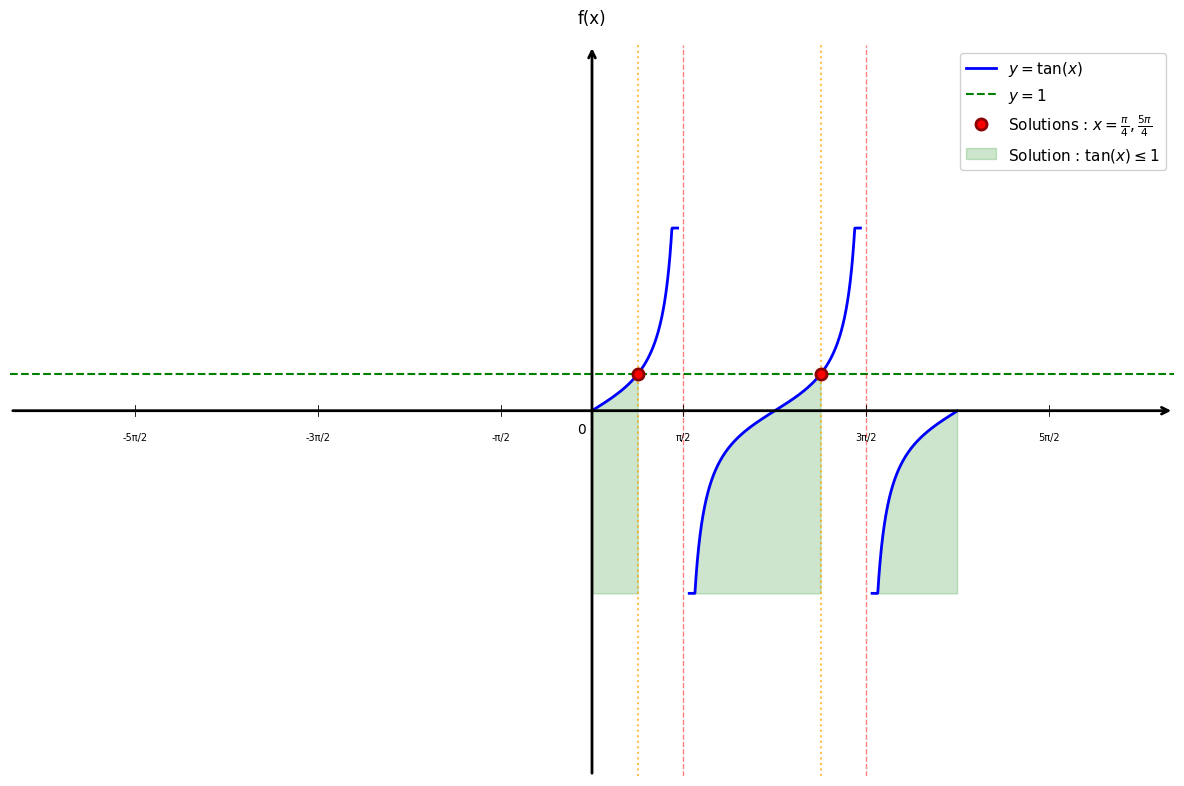

Write Python code to recreate this figure.
import matplotlib.pyplot as plt
import numpy as np

# Configuration du style
plt.style.use('default')
plt.rcParams['font.size'] = 12

# Créer la figure
fig, ax = plt.subplots(figsize=(12, 8))

# Fonction tan(x) - éviter les asymptotes
x1 = np.linspace(0, np.pi/2 - 0.1, 300)
x2 = np.linspace(np.pi/2 + 0.1, np.pi - 0.01, 300)
x3 = np.linspace(np.pi + 0.01, 3*np.pi/2 - 0.1, 300)
x4 = np.linspace(3*np.pi/2 + 0.1, 2*np.pi - 0.01, 300)

y1 = np.tan(x1)
y2 = np.tan(x2)
y3 = np.tan(x3)
y4 = np.tan(x4)

# Tracer tan(x) - limiter l'axe Y
y1_clipped = np.clip(y1, -5, 5)
y2_clipped = np.clip(y2, -5, 5)
y3_clipped = np.clip(y3, -5, 5)
y4_clipped = np.clip(y4, -5, 5)

plt.plot(x1, y1_clipped, 'b-', linewidth=2, label=r'$y = \tan(x)$')
plt.plot(x2, y2_clipped, 'b-', linewidth=2)
plt.plot(x3, y3_clipped, 'b-', linewidth=2)
plt.plot(x4, y4_clipped, 'b-', linewidth=2)

# Ligne horizontale y = 1
y_target = 1
plt.axhline(y=y_target, color='green', linestyle='--', linewidth=1.5, label=r'$y = 1$')

# Asymptotes verticales
plt.axvline(x=np.pi/2, color='red', linestyle='--', linewidth=1, alpha=0.5)
plt.axvline(x=3*np.pi/2, color='red', linestyle='--', linewidth=1, alpha=0.5)

# Solutions : x = π/4 et x = 5π/4
x_sol1 = np.pi/4
x_sol2 = 5*np.pi/4
plt.axvline(x=x_sol1, color='orange', linestyle=':', linewidth=1.5, alpha=0.7)
plt.axvline(x=x_sol2, color='orange', linestyle=':', linewidth=1.5, alpha=0.7)

# Marquer les points de solution
plt.plot(x_sol1, y_target, 'ro', markersize=8, markeredgecolor='darkred', markeredgewidth=2, label=r'Solutions : $x = \frac{\pi}{4}, \frac{5\pi}{4}$')
plt.plot(x_sol2, y_target, 'ro', markersize=8, markeredgecolor='darkred', markeredgewidth=2)

# Zones solution (simplifiées pour la visualisation)
# [0, π/4]
x_zone1 = np.linspace(0, x_sol1, 100)
y_zone1 = np.tan(x_zone1)
plt.fill_between(x_zone1, -5, y_zone1, alpha=0.2, color='green')

# ]π/2, 5π/4]
x_zone2 = np.linspace(np.pi/2 + 0.15, x_sol2, 100)
y_zone2 = np.tan(x_zone2)
y_zone2_clipped = np.clip(y_zone2, -5, 5)
plt.fill_between(x_zone2, -5, y_zone2_clipped, alpha=0.2, color='green')

# ]3π/2, 2π[
x_zone3 = np.linspace(3*np.pi/2 + 0.15, 2*np.pi - 0.01, 100)
y_zone3 = np.tan(x_zone3)
y_zone3_clipped = np.clip(y_zone3, -5, 5)
plt.fill_between(x_zone3, -5, y_zone3_clipped, alpha=0.2, color='green', label=r'Solution : $\tan(x) \leq 1$')

# Limites
plt.xlim(-10, 10)
plt.ylim(-10, 10)

# Supprimer les ticks automatiques
ax.set_xticks([])
ax.set_yticks([])

# Supprimer les bordures
for spine in ax.spines.values():
    spine.set_visible(False)

# Tracer les axes avec flèches
ax.annotate("", xy=(10, 0), xytext=(-10, 0),
            arrowprops=dict(arrowstyle="->", color="black", linewidth=2))
ax.annotate("", xy=(0, 10), xytext=(0, -10),
            arrowprops=dict(arrowstyle="->", color="black", linewidth=2))

# Texte "0" à l'origine
ax.text(-0.1, -0.3, '0', fontsize=10, ha='right', va='top')

# Graduations tous les π/2 (sans 0π)
xticks_pi_half = [-9*np.pi/2, -7*np.pi/2, -5*np.pi/2, -3*np.pi/2, -np.pi/2, np.pi/2, 3*np.pi/2, 5*np.pi/2, 7*np.pi/2, 9*np.pi/2]
for x_val in xticks_pi_half:
    if -10 <= x_val <= 10:  # Seulement si dans la plage visible
        ax.plot([x_val, x_val], [-0.15, 0.15], color="black", linewidth=0.6)
        n = int(x_val/(np.pi/2))
        if abs(n) == 1:
            label = 'π/2' if n > 0 else '-π/2'
        else:
            label = f'{n}π/2'
        ax.text(x_val, -0.6, label, ha='center', va='top', fontsize=7)

# Labels des axes
ax.text(0, 10.5, 'f(x)', fontsize=12, ha='center', va='bottom')

# Légende
plt.legend(loc='upper right', fontsize=11, framealpha=0.9)

# Ajuster la mise en page
plt.tight_layout()

# Sauvegarder
plt.savefig('inequations_optimisation_question4.png', dpi=300, bbox_inches='tight')
print("Graphique 'inequations_optimisation_question4.png' créé avec succès!")

plt.show()
